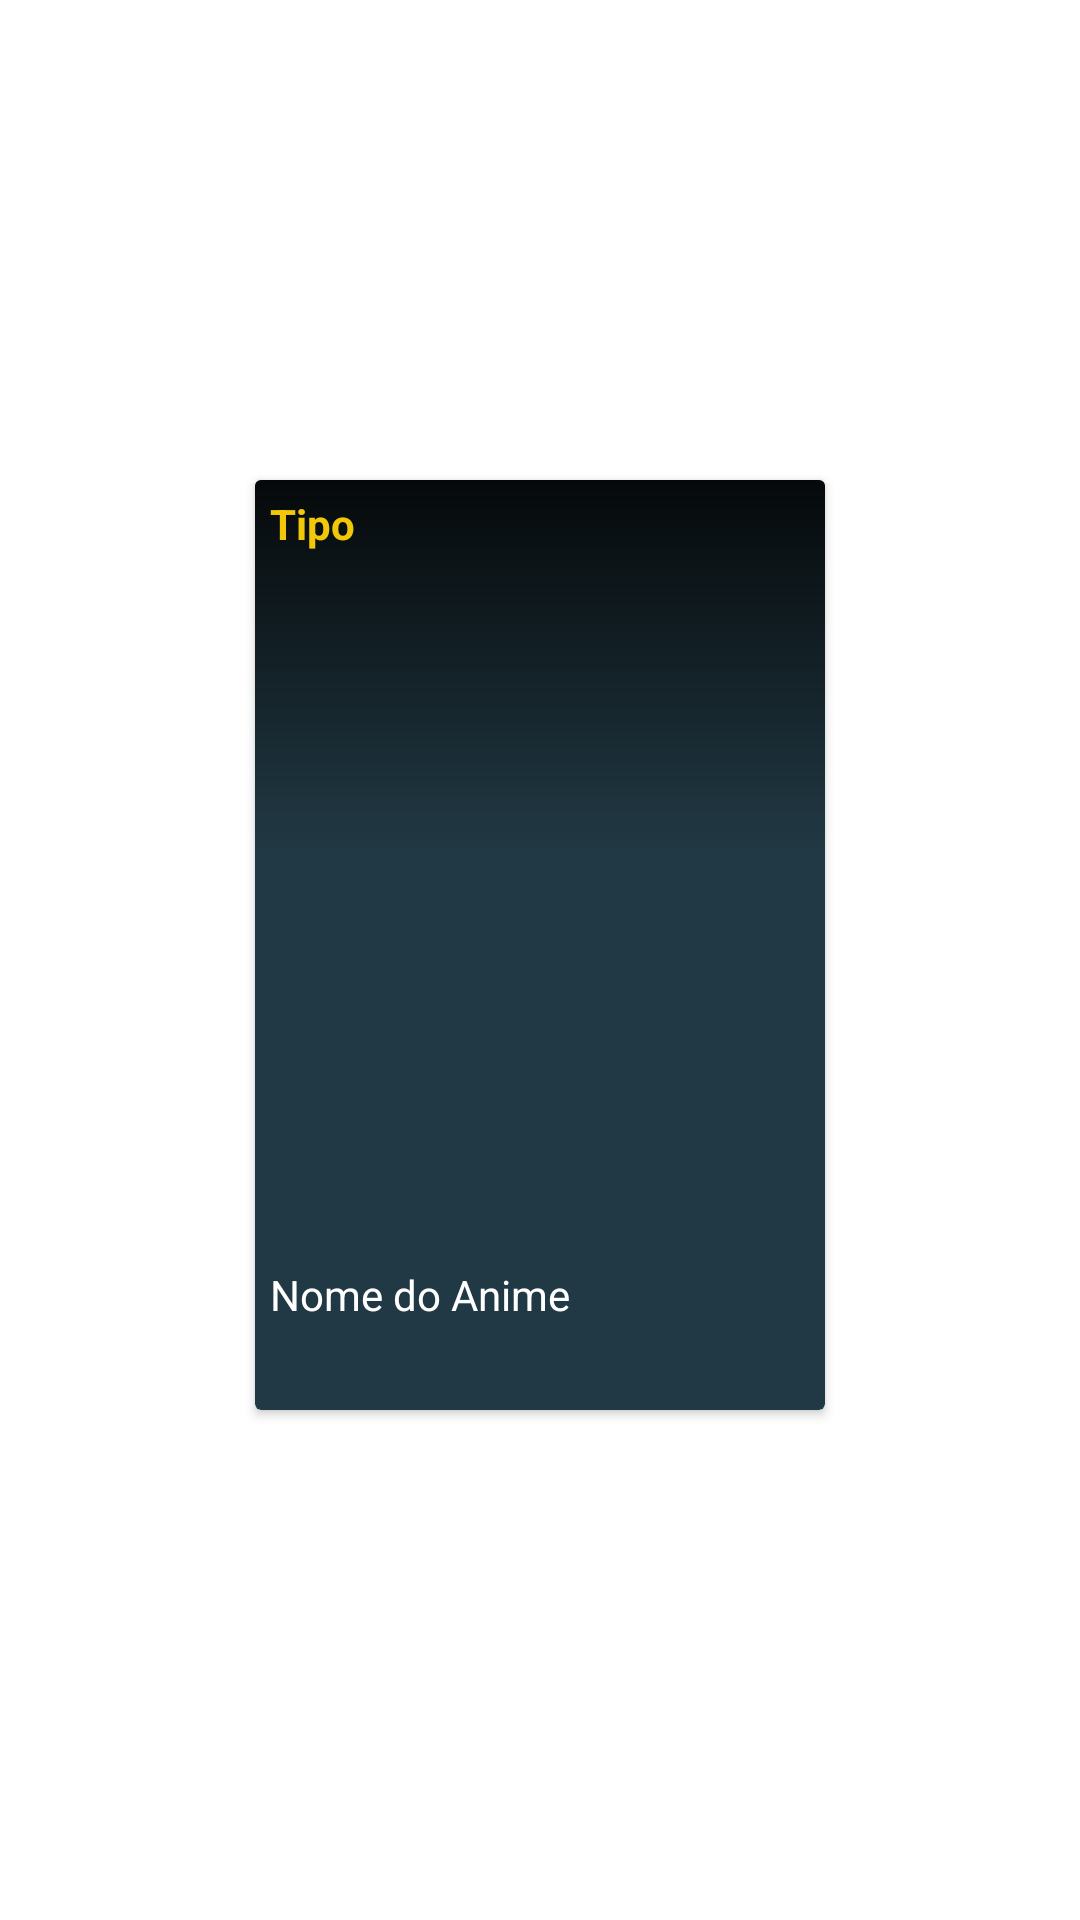

This screen was rendered from an Android layout file. Write that file and the resources it references.
<!-- AndroidManifest.xml: application theme Theme.StreamingAnimes -->
<!-- res/layout/adapter_catalogo.xml -->
<?xml version="1.0" encoding="utf-8"?>
<androidx.constraintlayout.widget.ConstraintLayout xmlns:android="http://schemas.android.com/apk/res/android"
    xmlns:app="http://schemas.android.com/apk/res-auto"
    xmlns:tools="http://schemas.android.com/tools"
    android:layout_width="match_parent"
    android:layout_height="wrap_content">


    <androidx.cardview.widget.CardView
        android:layout_width="190dp"
        android:layout_height="310dp"
        android:layout_marginStart="20dp"
        android:layout_marginEnd="20dp"
        android:layout_marginBottom="10dp"
        app:cardBackgroundColor="@color/crunch"
        app:layout_constraintBottom_toBottomOf="parent"
        app:layout_constraintEnd_toEndOf="parent"
        app:layout_constraintStart_toStartOf="parent"
        app:layout_constraintTop_toTopOf="parent">

        <androidx.constraintlayout.widget.ConstraintLayout
            android:layout_width="match_parent"
            android:layout_height="match_parent">

            <ImageView
                android:id="@+id/ivCatalogo"
                android:layout_width="0dp"
                android:layout_height="250dp"
                android:adjustViewBounds="true"
                android:scaleType="fitXY"
                app:layout_constraintEnd_toEndOf="parent"
                app:layout_constraintStart_toStartOf="parent"
                app:layout_constraintTop_toTopOf="parent"
                tools:srcCompat="@tools:sample/avatars" />

            <androidx.constraintlayout.widget.ConstraintLayout
                android:layout_width="0dp"
                android:layout_height="0dp"
                android:background="@drawable/gradient_background_catalogo"
                app:layout_constraintBottom_toBottomOf="@+id/ivCatalogo"
                app:layout_constraintEnd_toEndOf="@+id/ivCatalogo"
                app:layout_constraintStart_toStartOf="@+id/ivCatalogo"
                app:layout_constraintTop_toTopOf="@+id/ivCatalogo">

                <TextView
                    android:id="@+id/tvTipoCat"
                    android:layout_width="wrap_content"
                    android:layout_height="wrap_content"
                    android:layout_marginStart="5dp"
                    android:layout_marginTop="5dp"
                    android:text="Tipo"
                    android:textColor="@color/amarelo"
                    android:textStyle="bold"
                    app:layout_constraintEnd_toEndOf="parent"
                    app:layout_constraintHorizontal_bias="0.0"
                    app:layout_constraintStart_toStartOf="parent"
                    app:layout_constraintTop_toTopOf="parent" />
            </androidx.constraintlayout.widget.ConstraintLayout>

            <TextView
                android:id="@+id/tvNomeAnimeCat"
                android:layout_width="0dp"
                android:layout_height="wrap_content"
                android:layout_marginStart="5dp"
                android:layout_marginTop="12dp"
                android:layout_marginEnd="5dp"
                android:text="Nome do Anime"
                android:textColor="@color/white"
                android:textSize="14sp"
                app:layout_constraintEnd_toEndOf="parent"
                app:layout_constraintHorizontal_bias="0.0"
                app:layout_constraintStart_toStartOf="parent"
                app:layout_constraintTop_toBottomOf="@+id/ivCatalogo" />

        </androidx.constraintlayout.widget.ConstraintLayout>

    </androidx.cardview.widget.CardView>

</androidx.constraintlayout.widget.ConstraintLayout>
<!-- resources referenced by this layout -->
<resources>
  <color name="amarelo">#F0C808</color>
  <color name="crunch">#213944</color>
  <color name="white">#FFFFFFFF</color>
  <!-- drawable gradient_background_catalogo (drawable) -->
  <?xml version="1.0" encoding="utf-8"?>
  <shape xmlns:android="http://schemas.android.com/apk/res/android">
      <gradient
          android:angle="270"
          android:startColor="#D9000000"
          android:centerColor="#00000000"
          android:endColor="#00000000"
          android:type="linear" />
  </shape>
  <style name="Theme.StreamingAnimes" parent="Theme.MaterialComponents.DayNight.NoActionBar">
          
          <item name="colorPrimary">@color/amarelo</item>
          <item name="colorPrimaryVariant">@color/amareloVariante</item>
          <item name="colorOnPrimary">@color/black</item>
          
          <item name="colorSecondary">@color/teal_200</item>
          <item name="colorSecondaryVariant">@color/teal_700</item>
          <item name="colorOnSecondary">@color/white</item>
          
          <item name="android:statusBarColor" tools:targetApi="l">?attr/colorPrimaryVariant</item>
          
      </style>
  <color name="amareloVariante">#BD9F07</color>
  <color name="black">#FF000000</color>
  <color name="teal_200">#FF03DAC5</color>
  <color name="teal_700">#FF018786</color>
</resources>
